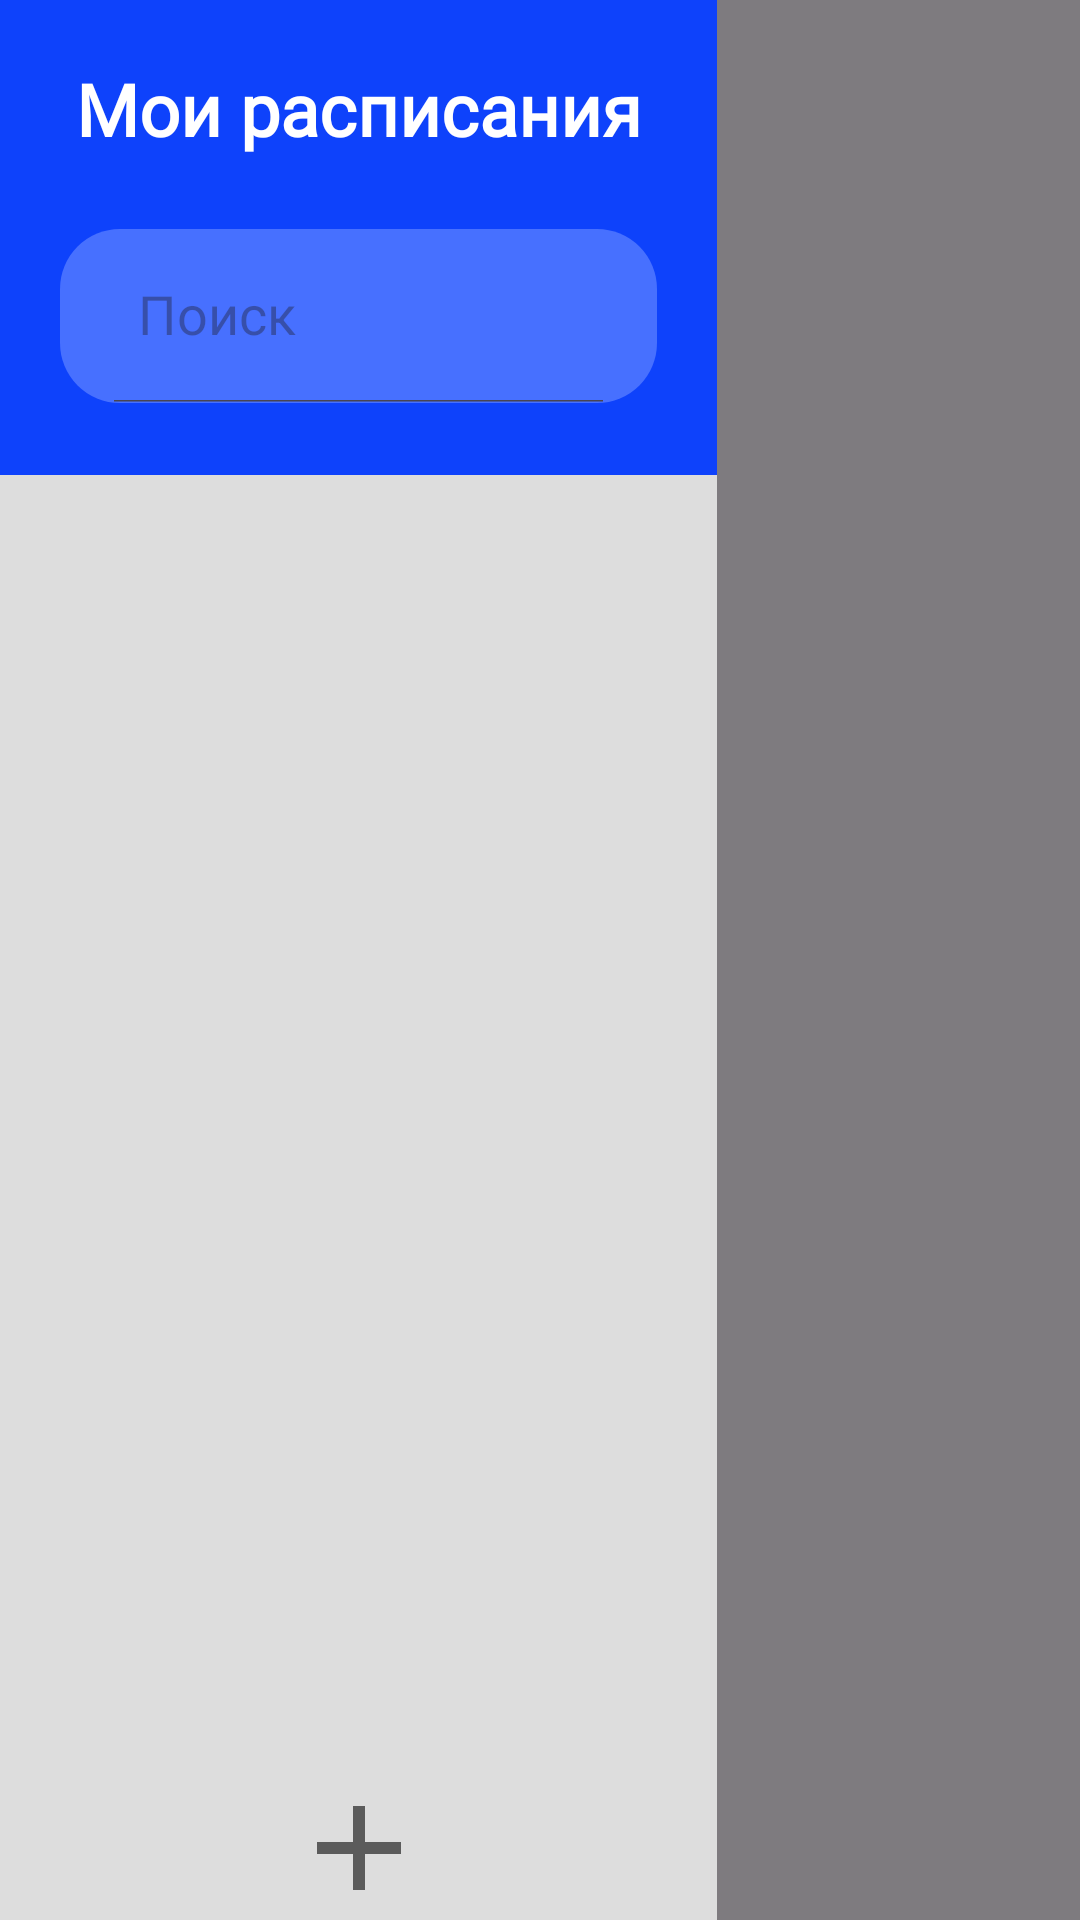

Produce the Android XML layout that renders to this screen, including the resource entries it uses.
<!-- AndroidManifest.xml: application theme Theme.ScheduleApp -->
<!-- res/layout/fragment_side_panel.xml -->
<?xml version="1.0" encoding="utf-8"?>
<androidx.constraintlayout.widget.ConstraintLayout xmlns:android="http://schemas.android.com/apk/res/android"
    xmlns:app="http://schemas.android.com/apk/res-auto"
    xmlns:tools="http://schemas.android.com/tools"
    android:layout_width="match_parent"
    android:layout_height="match_parent"
    android:background="@android:color/transparent"
    android:theme="@style/ThemeOverlay.ScheduleApp.FullscreenContainer"
    tools:context=".presentation.Fragments.AddingSchedulesByGroupsFragment">

    <androidx.constraintlayout.widget.ConstraintLayout
        android:layout_width="0dp"
        android:layout_height="match_parent"
        app:layout_constraintBottom_toBottomOf="parent"
        app:layout_constraintEnd_toStartOf="@+id/blackout"
        app:layout_constraintStart_toStartOf="parent"
        app:layout_constraintTop_toTopOf="parent"
        android:background="@color/blue">

    <TextView
        android:id="@+id/textView"
        android:layout_width="wrap_content"
        android:layout_height="wrap_content"
        android:layout_marginTop="20dp"
        android:fontFamily="@font/inter_extrabold"
        android:text="@string/my_schedules"
        android:textColor="@color/white"
        android:textSize="24sp"
        android:textStyle="bold"
        app:layout_constraintEnd_toEndOf="parent"
        app:layout_constraintStart_toStartOf="parent"
        app:layout_constraintTop_toTopOf="parent" />

    <androidx.appcompat.widget.SearchView
        android:id="@+id/searchLine"
        android:layout_width="0dp"
        android:layout_height="58dp"
        android:layout_marginStart="20dp"
        android:layout_marginTop="24dp"
        android:layout_marginEnd="20dp"
        android:background="@drawable/background_search"
        android:fontFamily="@font/inter_extrabold"
        android:inputType="text"
        android:textColorHint="@color/search_text_hint"
        android:textSize="20sp"
        app:iconifiedByDefault="false"
        app:layout_constraintEnd_toEndOf="parent"
        app:layout_constraintStart_toStartOf="parent"
        app:layout_constraintTop_toBottomOf="@+id/textView"
        app:queryHint="@string/search"
        app:searchIcon="@null" />

    <androidx.recyclerview.widget.RecyclerView
        android:id="@+id/recyclerView"
        android:layout_width="0dp"
        android:layout_height="0dp"
        android:layout_marginTop="24dp"
        android:background="@color/grey"
        app:layout_constraintBottom_toTopOf="@+id/addSchedule"
        app:layout_constraintEnd_toEndOf="parent"
        app:layout_constraintHorizontal_bias="0.0"
        app:layout_constraintStart_toStartOf="parent"
        app:layout_constraintTop_toBottomOf="@+id/searchLine" />

    <ImageButton
        android:id="@+id/addSchedule"
        android:layout_width="0dp"
        android:layout_height="wrap_content"
        android:background="@color/grey"
        android:contentDescription="Adding Schedules"
        android:src="@drawable/ic_plus_group"
        app:layout_constraintBottom_toBottomOf="parent"
        app:layout_constraintEnd_toEndOf="parent"
        app:layout_constraintStart_toStartOf="parent" />

    </androidx.constraintlayout.widget.ConstraintLayout>

        <ImageButton
            android:id="@+id/blackout"
            android:layout_width="121dp"
            android:layout_height="0dp"
            android:background="@null"
            android:contentDescription="Blackout"
            android:src="@drawable/blackout"
            app:layout_constraintBottom_toBottomOf="parent"
            app:layout_constraintEnd_toEndOf="parent"
            app:layout_constraintTop_toTopOf="parent" />

</androidx.constraintlayout.widget.ConstraintLayout>
<!-- resources referenced by this layout -->
<resources>
  <color name="blue">#0E42FB</color>
  <color name="grey">#DDDDDD</color>
  <color name="search_text_hint">#80FFFFFF</color>
  <color name="white">#FFFFFFFF</color>
  <!-- drawable background_search (drawable) -->
  <?xml version="1.0" encoding="UTF-8"?>
  <shape xmlns:android="http://schemas.android.com/apk/res/android">
      <solid android:color="@color/light_blue" />
      <corners android:radius="20dip" />
      <padding
          android:bottom="0dip"
          android:left="10dip"
          android:right="10dip"
          android:top="0dip" />
  </shape>
  <!-- drawable blackout (drawable) -->
  <?xml version="1.0" encoding="UTF-8"?>
  <shape xmlns:android="http://schemas.android.com/apk/res/android">
      <solid android:color="@color/blackout" />
  </shape>
  <!-- drawable ic_plus_group (drawable) -->
  <vector android:height="48dp" android:tint="#5B5B5B"
      android:viewportHeight="24" android:viewportWidth="24"
      android:width="48dp" xmlns:android="http://schemas.android.com/apk/res/android">
      <path android:fillColor="#5B5B5B" android:pathData="M19,13h-6v6h-2v-6H5v-2h6V5h2v6h6v2z"/>
  </vector>
  <string name="my_schedules">Мои расписания</string>
  <string name="search">Поиск</string>
  <style name="ThemeOverlay.ScheduleApp.FullscreenContainer" parent="">
          <item name="fullscreenBackgroundColor">@color/light_blue_600</item>
          <item name="fullscreenTextColor">@color/light_blue_A200</item>
      </style>
  <style name="Theme.ScheduleApp" parent="Base.Theme.ScheduleApp" />
  <color name="light_blue">#4770FF</color>
  <color name="blackout">#80000000</color>
  <color name="light_blue_600">#FF039BE5</color>
  <color name="light_blue_A200">#FF40C4FF</color>
  <style name="Base.Theme.ScheduleApp" parent="Theme.Material3.DayNight.NoActionBar">
          
          
      </style>
</resources>
